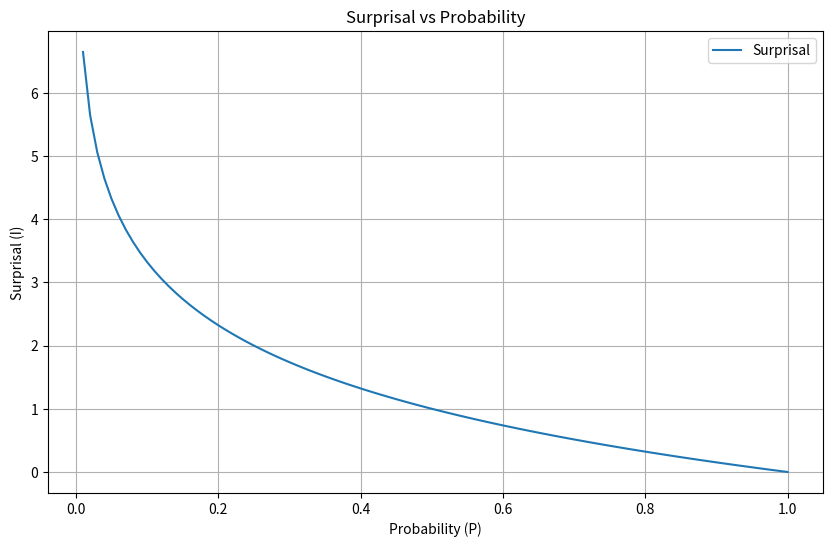

Reproduce this figure in Python.
import matplotlib.pyplot as plt
import numpy as np

# 定义惊奇值函数
def get_surprisal(p):
    return -np.log2(p)

# 生成概率值
probabilities = np.linspace(0.01, 1, 100)  # 避免log(0)的情况

# 计算惊奇值
surprisals = get_surprisal(probabilities)

# 绘制图形
plt.figure(figsize=(10, 6))
plt.plot(probabilities, surprisals, label='Surprisal')
plt.xlabel('Probability (P)')
plt.ylabel('Surprisal (I)')
plt.title('Surprisal vs Probability')
plt.legend()
plt.grid(True)
plt.savefig("sur.png")
plt.show()
